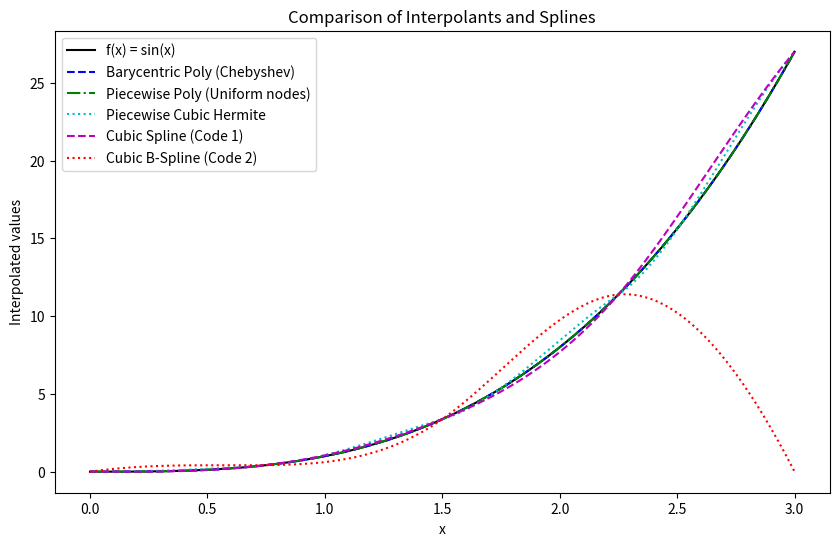

Source code (Python):
import numpy as np
import matplotlib.pyplot as plt
import math

# ------------------------------------------------------------
# Part 1: Barycentric Interpolating Polynomial (pn)
# ------------------------------------------------------------
def chebyshev_nodes(n, a, b, kind):
    if kind == 1:
        k = np.arange(n + 1)
        nodes = np.cos((2 * k + 1) * np.pi / (2 * (n + 1)))
    elif kind == 2:
        k = np.arange(n + 1)
        nodes = np.cos(np.pi * k / n)
    mesh = (a + b) / 2 + (b - a) / 2 * nodes
    return mesh

def compute_bary_weights(nodes):
    n = len(nodes)
    w = np.ones(n)
    for j in range(n):
        for i in range(n):
            if i != j:
                w[j] /= (nodes[j] - nodes[i])
    return w

def barycentric_interp(f, a, b, n, x, kind=1):
    nodes = chebyshev_nodes(n, a, b, kind)
    y_nodes = f(nodes)
    weights = compute_bary_weights(nodes)
    x = np.atleast_1d(x)
    P = np.zeros_like(x, dtype=float)
    for i, xi in enumerate(x):
        diff = xi - nodes
        if np.any(np.abs(diff) < 1e-14):
            idx = np.argmin(np.abs(diff))
            P[i] = y_nodes[idx]
        else:
            temp = weights / diff
            P[i] = np.sum(temp * y_nodes) / np.sum(temp)
    return P if P.size > 1 else P[0]


# ------------------------------------------------------------
# Part 2: Piecewise Interpolating Polynomial (gd)
# ------------------------------------------------------------
def newton_divided_diff(x_nodes, y_nodes, fprime=None):
    n = len(x_nodes)
    coeff = np.array(y_nodes)
    for j in range(1, n):
        for i in range(n - 1, j - 1, -1):
            if np.isclose(x_nodes[i], x_nodes[i - j]):
                if fprime is not None and x_nodes[i] in fprime:
                    coeff[i] = fprime[x_nodes[i]] / math.factorial(j)
                else:
                    raise ValueError("Repeated node encountered without derivative info.")
            else:
                coeff[i] = (coeff[i] - coeff[i - 1]) / (x_nodes[i] - x_nodes[i - j])
    return coeff

def newton_poly(x, x_nodes, coeff):
    n = len(coeff)
    p = coeff[n - 1]
    for i in range(n - 2, -1, -1):
        p = p * (x - x_nodes[i]) + coeff[i]
    return p

def piecewise_interp(f, a, b, num_sub, x, degree=3, method='uniform', hermite=False, fprime=None):
    # Create uniform subinterval endpoints.
    subintervals = np.linspace(a, b, num_sub + 1)
    sub_data = []
    for i in range(num_sub):
        ai = subintervals[i]
        bi = subintervals[i + 1]
        if hermite:
            # For cubic Hermite: use [ai, ai, bi, bi].
            x_nodes = [ai, ai, bi, bi]
            y_nodes = [f(ai), f(ai), f(bi), f(bi)]
            if fprime is None:
                raise ValueError("fprime must be provided for Hermite interpolation.")
            fprime_dict = {ai: fprime(ai), bi: fprime(bi)}
            coeff = newton_divided_diff(x_nodes, y_nodes, fprime=fprime_dict)
        else:
            if degree == 1:
                x_nodes = [ai, bi]
            elif degree == 2:
                x_int = (ai + bi) / 2
                x_nodes = [ai, x_int, bi]
            elif degree == 3:
                if method == 'uniform':
                    x_int1 = ai + (bi - ai) / 3
                    x_int2 = ai + 2 * (bi - ai) / 3
                    x_nodes = [ai, x_int1, x_int2, bi]
                elif method == 'chebyshev':
                    x_nodes = chebyshev_nodes(3, ai, bi, kind=2)
                else:
                    raise ValueError("Unknown method for node placement.")
            else:
                raise ValueError("Degree must be 1, 2, or 3 for standard interpolation.")
            y_nodes = [f(xi) for xi in x_nodes]
            coeff = newton_divided_diff(x_nodes, y_nodes)
        sub_data.append({'ai': ai, 'bi': bi, 'x_nodes': np.array(x_nodes), 'coeff': np.array(coeff)})

    x = np.atleast_1d(x)
    P = np.zeros_like(x, dtype=float)
    for idx, xi in enumerate(x):
        if xi <= a:
            i_sub = 0
        elif xi >= b:
            i_sub = num_sub - 1
        else:
            i_sub = np.searchsorted(subintervals, xi) - 1
        data = sub_data[i_sub]
        P[idx] = newton_poly(xi, data['x_nodes'], data['coeff'])
    return P if P.size > 1 else P[0]


# ------------------------------------------------------------
# Part 3: Interpolatory Cubic Spline (Spline Code 1)
# ------------------------------------------------------------
def cubic_spline_coeffs(x, y, bc_type='clamped', bc_values=None):
    n = len(x) - 1
    h = np.diff(x)
    a = y.copy()
    A = np.zeros((n + 1, n + 1))
    rhs = np.zeros(n + 1)
    if bc_type == 'clamped':
        if bc_values is None or len(bc_values) != 2:
            raise ValueError("For clamped bc, provide bc_values = (fpa, fpb).")
        fpa, fpb = bc_values
        A[0, 0] = 2 * h[0]
        A[0, 1] = h[0]
        rhs[0] = 3 * ((a[1] - a[0]) / h[0] - fpa)
        A[n, n - 1] = h[n - 1]
        A[n, n] = 2 * h[n - 1]
        rhs[n] = 3 * (fpb - (a[n] - a[n - 1]) / h[n - 1])
    elif bc_type == 'second':
        if bc_values is None or len(bc_values) != 2:
            raise ValueError("For second derivative bc, provide bc_values = (M0, Mn).")
        M0, Mn = bc_values
        A[0, 0] = 1
        rhs[0] = M0
        A[n, n] = 1
        rhs[n] = Mn
    else:
        raise ValueError("bc_type must be 'clamped' or 'second'.")
    for i in range(1, n):
        A[i, i - 1] = h[i - 1]
        A[i, i] = 2 * (h[i - 1] + h[i])
        A[i, i + 1] = h[i]
        rhs[i] = 3 * ((a[i + 1] - a[i]) / h[i] - (a[i] - a[i - 1]) / h[i - 1])
    c = np.linalg.solve(A, rhs)
    b_coeff = np.zeros(n)
    d = np.zeros(n)
    for i in range(n):
        b_coeff[i] = (a[i + 1] - a[i]) / h[i] - h[i] * (2 * c[i] + c[i + 1]) / 3
        d[i] = (c[i + 1] - c[i]) / (3 * h[i])
    return a[:-1], b_coeff, c[:-1], d

def cubic_spline_interp(x_data, y_data, x, bc_type='clamped', bc_values=None):
    x_data = np.array(x_data)
    a_coeff, b_coeff, c, d = cubic_spline_coeffs(x_data, y_data, bc_type, bc_values)
    x = np.atleast_1d(x)
    s = np.zeros_like(x, dtype=float)
    for idx, xv in enumerate(x):
        if xv <= x_data[0]:
            j = 0
        elif xv >= x_data[-1]:
            j = len(x_data) - 2
        else:
            j = np.searchsorted(x_data, xv) - 1
        dx = xv - x_data[j]
        s[idx] = a_coeff[j] + b_coeff[j] * dx + c[j] * dx**2 + d[j] * dx**3
    return s if s.size > 1 else s[0]


# ------------------------------------------------------------
# Part 3: Spline Code 2: Cubic B-spline Basis Interpolation
# ------------------------------------------------------------
def bspline_basis(x, knots, i, p):
    if p == 0:
        return 1.0 if (knots[i] <= x < knots[i + 1]) else 0.0
    else:
        denom1 = knots[i + p] - knots[i]
        term1 = 0.0
        if denom1 != 0:
            term1 = (x - knots[i]) / denom1 * bspline_basis(x, knots, i, p - 1)
        denom2 = knots[i + p + 1] - knots[i + 1]
        term2 = 0.0
        if denom2 != 0:
            term2 = (knots[i + p + 1] - x) / denom2 * bspline_basis(x, knots, i + 1, p - 1)
        return term1 + term2

def bspline_collocation_matrix(x_data, knots, p):
    N = len(knots) - p - 1
    M = len(x_data)
    A = np.zeros((M, N))
    for m in range(M):
        for i in range(N):
            A[m, i] = bspline_basis(x_data[m], knots, i, p)
    return A

def cubic_bspline_interp(x_data, y_data, x):
    x_data = np.array(x_data)
    y_data = np.array(y_data)
    n = len(x_data)
    p = 3  # cubic
    # Construct clamped knot vector
    knots = np.concatenate((
        np.full(p + 1, x_data[0]),
        x_data[1:-1],
        np.full(p + 1, x_data[-1])
    ))
    A = bspline_collocation_matrix(x_data, knots, p)
    coeffs, residuals, rank, s = np.linalg.lstsq(A, y_data, rcond=None)
    x = np.atleast_1d(x)
    s_val = np.zeros_like(x, dtype=float)
    for j, xv in enumerate(x):
        val = 0.0
        for i in range(len(coeffs)):
            val += coeffs[i] * bspline_basis(xv, knots, i, p)
        s_val[j] = val
    return s_val if s_val.size > 1 else s_val[0]


# ------------------------------------------------------------
# Example Usage: Compare All Interpolants on f(x) = sin(x) on [0, π]
# ------------------------------------------------------------
if __name__ == '__main__':
    # Test function and its derivative (for Hermite and clamped spline).
    # def f(x):
    #     return np.sin(x)
    # def fprime(x):
    #     return np.cos(x)

    def f(x):
        y = x ** 3
        return y
    def fprime(x):
        y = 2 * (x ** 2)
        return y

    a, b = 0, 3
    x_plot = np.linspace(a, b, 400)

    # Part 1: Barycentric Interpolant using Chebyshev nodes (first kind)
    n_cheb = 10  # Use 11 nodes.
    y_bary = barycentric_interp(f, a, b, n_cheb, x_plot, kind=1)

    # Part 2: Piecewise Interpolating Polynomial
    num_sub = 4
    y_piecewise = piecewise_interp(f, a, b, num_sub, x_plot, degree=3, method='uniform', hermite=False)
    y_piecewise_hermite = piecewise_interp(f, a, b, num_sub, x_plot, hermite=True, fprime=fprime)

    # Part 3: Cubic Spline Interpolation (Spline Code 1)
    x_data = np.linspace(a, b, num_sub + 1)
    y_data = f(x_data)
    spline1 = cubic_spline_interp(x_data, y_data, x_plot, bc_type='clamped', bc_values=(fprime(a), fprime(b)))

    # Part 3: Cubic B-spline Interpolation (Spline Code 2)
    spline2 = cubic_bspline_interp(x_data, y_data, x_plot)

    # Plot the results:
    plt.figure(figsize=(10, 6))
    plt.plot(x_plot, f(x_plot), 'k-', label='f(x) = sin(x)')
    plt.plot(x_plot, y_bary, 'b--', label='Barycentric Poly (Chebyshev)')
    plt.plot(x_plot, y_piecewise, 'g-.', label='Piecewise Poly (Uniform nodes)')
    plt.plot(x_plot, y_piecewise_hermite, 'c:', label='Piecewise Cubic Hermite')
    plt.plot(x_plot, spline1, 'm--', label='Cubic Spline (Code 1)')
    plt.plot(x_plot, spline2, 'r:', label='Cubic B-Spline (Code 2)')
    plt.legend()
    plt.xlabel('x')
    plt.ylabel('Interpolated values')
    plt.title('Comparison of Interpolants and Splines')
    plt.show()
